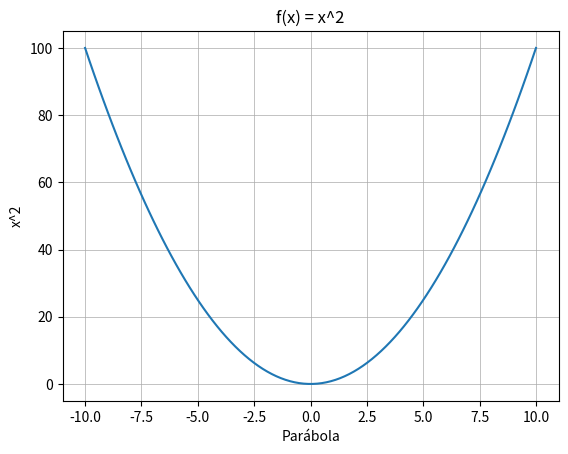

The script that saved this image:
"""Ejemplos con matplotlib"""

import matplotlib.pyplot as plt
import numpy as np

# # 1
# plt.plot([1, 2, 3, 4])
# plt.ylabel('some numbers')
# plt.plot([1, 2, 3, 4], [1, 4, 9, 16])
# plt.plot([1, 2, 3, 4], [1, 4, 9, 16], 'ro')
# plt.axis([0, 6, 0, 20])
# plt.legend()
# plt.show()
# # -------------------------------------------


# # 2
# # evenly sampled time at 200ms intervals
# t = np.arange(0., 5., 0.2)
# # red dashes, blue squares and green triangles
# plt.plot(t, t, 'r--', t, t**2, 'bs', t, t**3, 'g^')
# plt.show()
# # -------------------------------------------


# # 3
# def f(t):
#     """e^(-t) * Cos(2*Pi)"""
#     return np.exp(-t) * np.cos(2*np.pi*t)

# t1 = np.arange(0.0, 5.0, 0.1)
# t2 = np.arange(0.0, 5.0, 0.02)

# plt.figure()
# plt.subplot(211)
# plt.plot(t1, f(t1), 'bo', t2, f(t2), 'k')

# plt.subplot(212)
# plt.plot(t2, np.cos(2*np.pi*t2), 'r--')
# plt.show()
# # -------------------------------------------


# # 4
# t = np.arange(0.0, 5.0, 0.01)
# s = np.cos(2*np.pi*t)
# line, = plt.plot(t, s, lw=2)
# plt.annotate('local max', xy=(2, 1), xytext=(3, 1.5),
#              arrowprops=dict(facecolor='black', shrink=0.05),
#              )

# plt.ylim(-2, 2)
# plt.show()
# # -------------------------------------------


# # 5
# # Seno
# x = np.arange(0, 4*np.pi, 0.1)  # start,stop,step
# y = np.sin(x)
# plt.plot(x,y)
# plt.show()
# # -------------------------------------------


# # 6
# # Senos y cosenos misma grafica, titulos y leyendas
# x = np.arange(0, 4*np.pi, 0.1)  # start,stop,step
# y = np.sin(x)
# z = np.cos(x)
# plt.plot(x,y, x, z)
# plt.xlabel('x entre 0 - 4pi')
# plt.ylabel('sin(x) y cos(x)')
# plt.title('Gráfico de Seno y Coseno de 0 a 4pi')
# plt.legend(['sin(x)', 'cos(x)'])
# plt.grid(True,linewidth=0.5,color='#aaaaaa',linestyle='-')
# plt.show()
# # -------------------------------------------


# 7
x = np.linspace(-10, 10, 100)
y = x**2
plt.plot(x, y)
plt.xlabel('Parábola')
plt.ylabel('x^2')
plt.title('f(x) = x^2')
plt.grid(True,linewidth=0.5,color='#aaaaaa',linestyle='-')
plt.show()
# -------------------------------------------